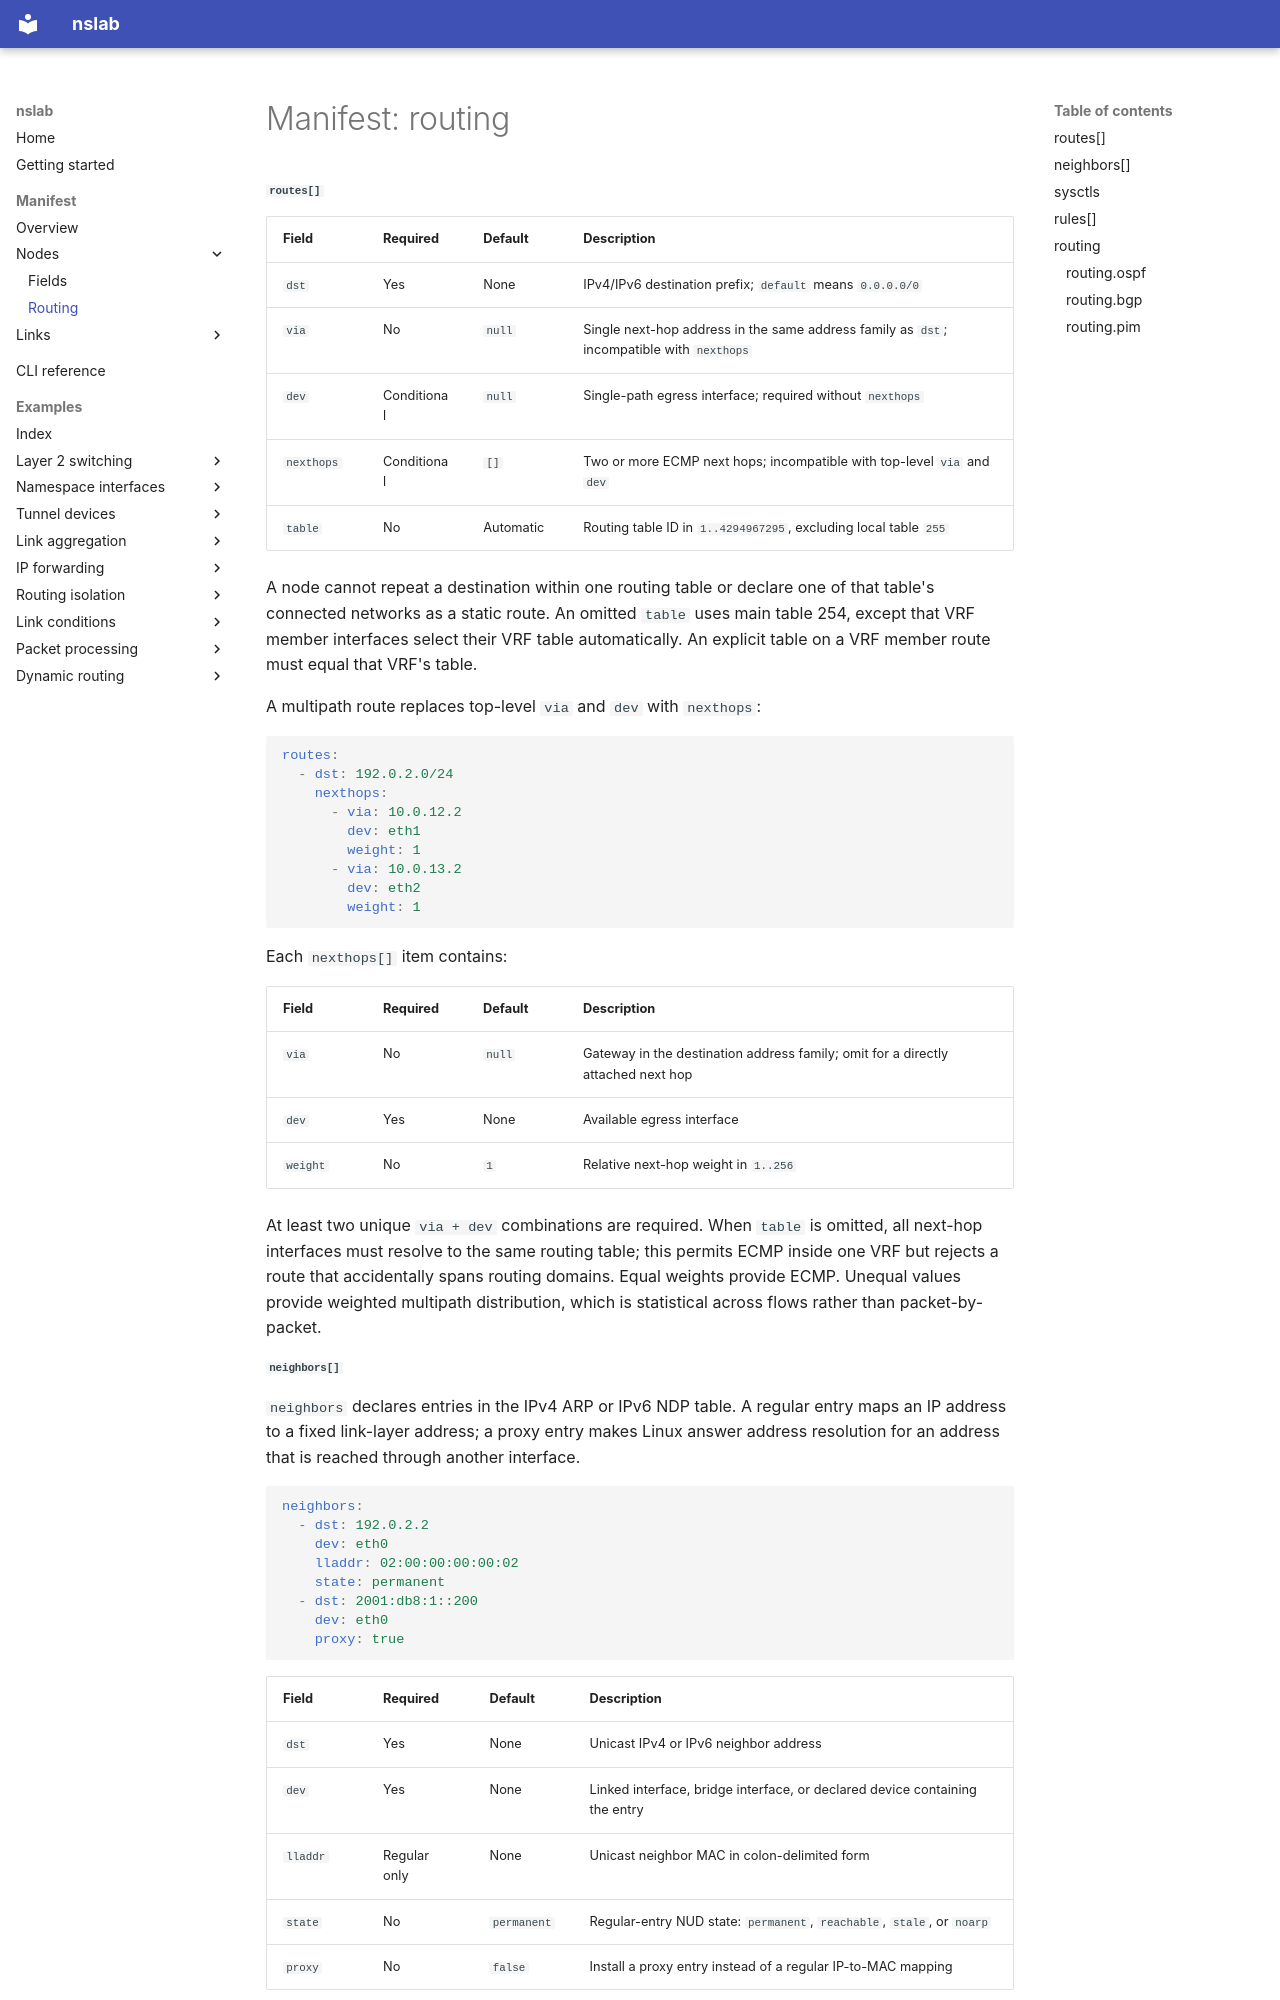

repository: calcky/nslab · page: manifest-routing/index.html · generator: mkdocs

# Manifest: routing

##### `routes[]`

| Field | Required | Default | Description |
| --- | --- | --- | --- |
| `dst` | Yes | None | IPv4/IPv6 destination prefix; `default` means `0.0.0.0/0` |
| `via` | No | `null` | Single next-hop address in the same address family as `dst`; incompatible with `nexthops` |
| `dev` | Conditional | `null` | Single-path egress interface; required without `nexthops` |
| `nexthops` | Conditional | `[]` | Two or more ECMP next hops; incompatible with top-level `via` and `dev` |
| `table` | No | Automatic | Routing table ID in `1..4294967295`, excluding local table `255` |

A node cannot repeat a destination within one routing table or declare one of that table's
connected networks as a static route. An omitted `table` uses main table 254, except that VRF
member interfaces select their VRF table automatically. An explicit table on a VRF member route
must equal that VRF's table.

A multipath route replaces top-level `via` and `dev` with `nexthops`:

```yaml
routes:
  - dst: 192.0.2.0/24
    nexthops:
      - via: 10.0.12.2
        dev: eth1
        weight: 1
      - via: 10.0.13.2
        dev: eth2
        weight: 1
```

Each `nexthops[]` item contains:

| Field | Required | Default | Description |
| --- | --- | --- | --- |
| `via` | No | `null` | Gateway in the destination address family; omit for a directly attached next hop |
| `dev` | Yes | None | Available egress interface |
| `weight` | No | `1` | Relative next-hop weight in `1..256` |

At least two unique `via + dev` combinations are required. When `table` is omitted, all next-hop
interfaces must resolve to the same routing table; this permits ECMP inside one VRF but rejects a
route that accidentally spans routing domains. Equal weights provide ECMP. Unequal values provide
weighted multipath distribution, which is statistical across flows rather than packet-by-packet.
